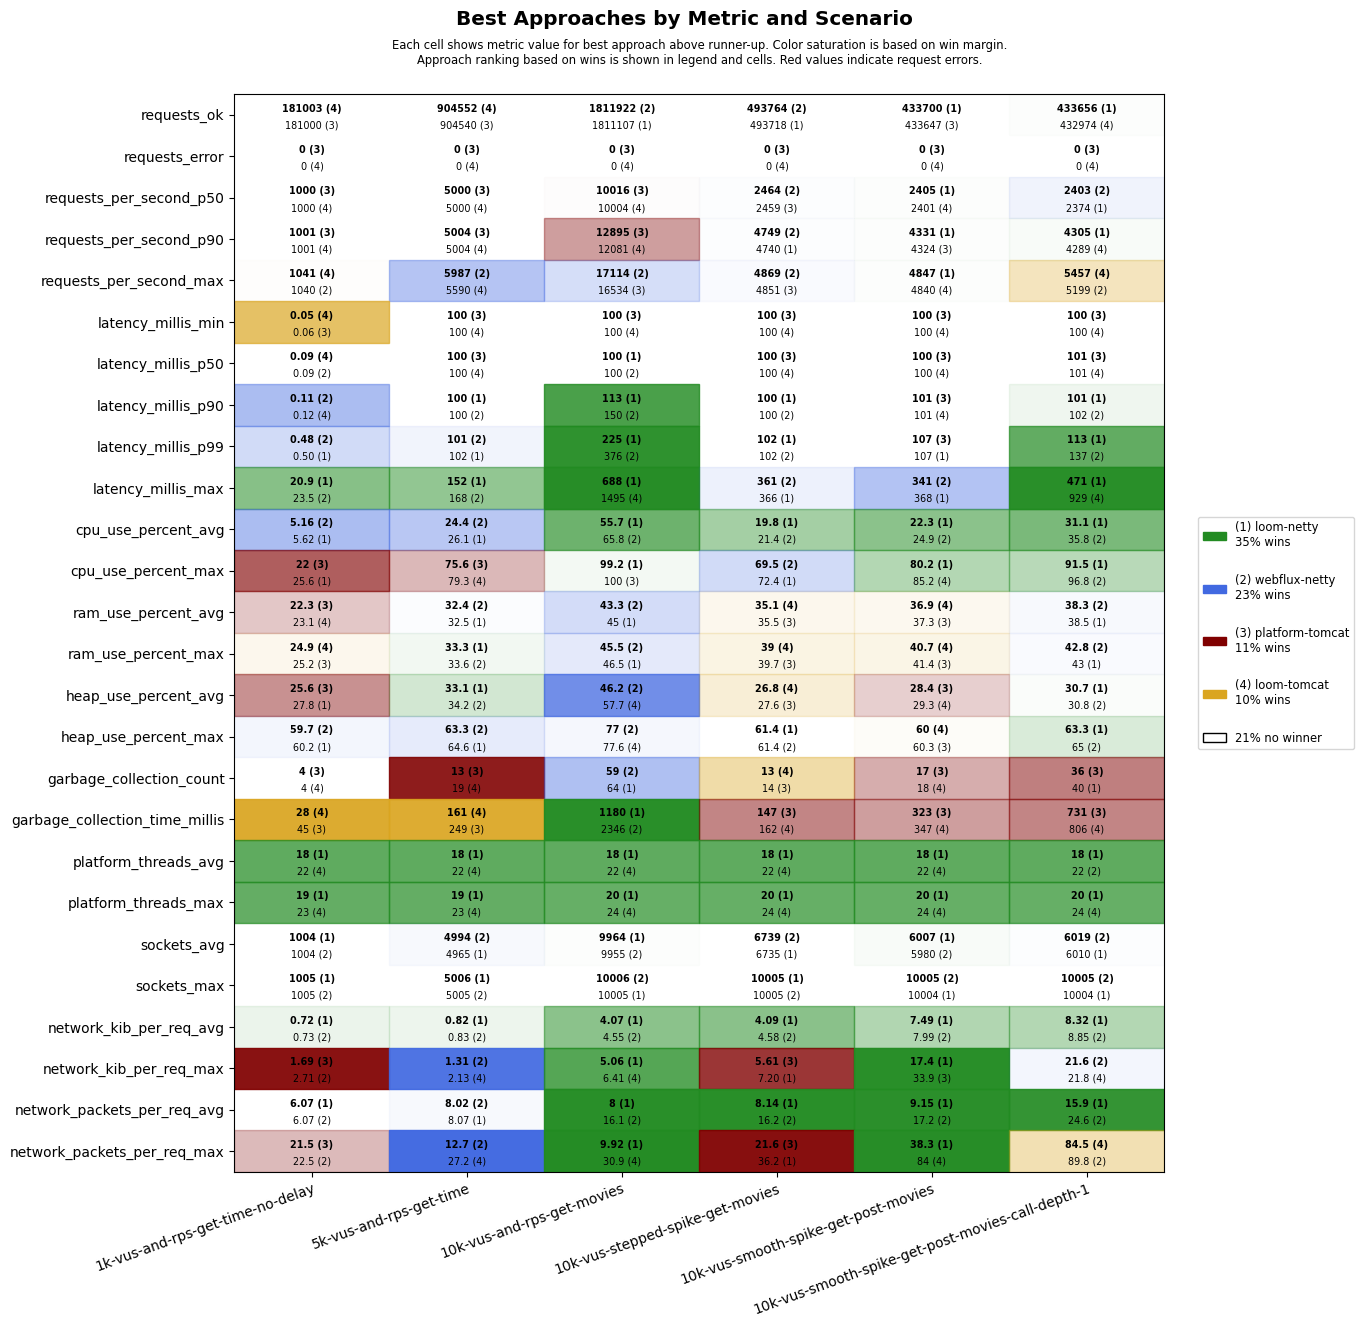

The table this chart was drawn from, first rows:
scenario, approach, requests_ok, requests_error, requests_per_second_p50, requests_per_second_p90, requests_per_second_max, latency_millis_min, latency_millis_p50, latency_millis_p90, latency_millis_p99, latency_millis_max, cpu_use_percent_avg, cpu_use_percent_max, ram_use_percent_avg, ram_use_percent_max, heap_use_percent_avg, heap_use_percent_max, garbage_collection_count, garbage_collection_time_millis, platform_threads_avg, platform_threads_max, sockets_avg, sockets_max
1k-vus-and-rps-get-time-no-delay, platform-tomcat, 181000, 0, 1000, 1001, 1020, 0.06, 0.10, 0.13, 0.88, 23.9, 7.57, 22, 22.3, 25.2, 25.6, 62.5, 4, 45, 332, 333, 5, 7
1k-vus-and-rps-get-time-no-delay, loom-tomcat, 181003, 0, 1000, 1001, 1041, 0.05, 0.09, 0.12, 0.52, 23.6, 9.22, 26.9, 23.1, 24.9, 28.6, 62.8, 4, 28, 22, 23, 5, 8
1k-vus-and-rps-get-time-no-delay, loom-netty, 181000, 0, 1000, 1001, 1015, 0.07, 0.10, 0.13, 0.50, 20.9, 5.62, 25.6, 24.0, 25.5, 27.8, 60.2, 5, 84, 18, 19, 1004, 1005
1k-vus-and-rps-get-time-no-delay, webflux-netty, 181000, 0, 1000, 1001, 1040, 0.06, 0.09, 0.11, 0.48, 23.5, 5.16, 26.6, 23.8, 25.3, 28.2, 59.7, 5, 85, 22, 23, 1004, 1005
5k-vus-and-rps-get-time, platform-tomcat, 904540, 0, 5000, 5004, 5456, 100, 100, 101, 108, 196, 39.8, 75.6, 36.2, 37.4, 58.3, 85.6, 13, 249, 1563, 1564, 508, 520
5k-vus-and-rps-get-time, loom-tomcat, 904552, 0, 5000, 5004, 5590, 100, 100, 101, 105, 188, 37.3, 79.3, 36.0, 37.1, 68.0, 94.7, 19, 161, 22, 23, 504, 527
5k-vus-and-rps-get-time, loom-netty, 904525, 0, 5000, 5004, 5330, 100, 100, 100, 102, 152, 26.1, 84.7, 32.5, 33.3, 33.1, 64.6, 22, 291, 18, 19, 4965, 5006
5k-vus-and-rps-get-time, webflux-netty, 904539, 0, 5000, 5003, 5987, 100, 100, 100, 101, 168, 24.4, 87.1, 32.4, 33.6, 34.2, 63.3, 21, 309, 22, 23, 4994, 5005
10k-vus-and-rps-get-movies, platform-tomcat, 1805799, 0, 10016, 12895, 16534, 100, 123, 338, 812, 1665, 85.6, 100, 49.9, 51.3, 59.2, 86.0, 218, 9702, 5224, 5366, 2294, 9432
10k-vus-and-rps-get-movies, loom-tomcat, 1806330, 0, 10004, 12081, 14890, 100, 101, 206, 609, 1495, 73.1, 100, 45.6, 46.9, 57.7, 77.6, 188, 6650, 22, 24, 1545, 9821
10k-vus-and-rps-get-movies, loom-netty, 1811107, 0, 10001, 10840, 15203, 100, 100, 113, 225, 688, 55.7, 99.2, 45.0, 46.5, 67.3, 94.7, 64, 1180, 18, 20, 9964, 10005
10k-vus-and-rps-get-movies, webflux-netty, 1811922, 0, 10001, 10965, 17114, 100, 100, 150, 376, 2207, 65.8, 100, 43.3, 45.5, 46.2, 77.0, 59, 2346, 22, 24, 9955, 10006
10k-vus-stepped-spike-get-movies, platform-tomcat, 493511, 0, 2459, 4732, 4851, 100, 100, 101, 103, 916, 27.3, 89.7, 35.5, 39.7, 27.6, 62.3, 14, 147, 419, 584, 281, 525
10k-vus-stepped-spike-get-movies, loom-tomcat, 493529, 0, 2442, 4731, 4849, 100, 100, 101, 103, 572, 26.1, 89.7, 35.1, 39.0, 26.8, 61.6, 13, 162, 22, 24, 282, 548
10k-vus-stepped-spike-get-movies, loom-netty, 493718, 0, 2459, 4740, 4847, 100, 100, 100, 102, 366, 19.8, 72.4, 36.7, 41.5, 29.1, 61.4, 17, 347, 18, 20, 6735, 10005
10k-vus-stepped-spike-get-movies, webflux-netty, 493764, 0, 2464, 4749, 4869, 100, 100, 100, 102, 361, 21.4, 69.5, 36.5, 41.6, 31.1, 61.4, 17, 381, 22, 24, 6739, 10005
10k-vus-smooth-spike-get-post-movies, platform-tomcat, 433647, 0, 2368, 4324, 4772, 100, 100, 101, 107, 439, 27.8, 99.5, 37.3, 41.4, 28.4, 60.3, 17, 323, 388, 681, 245, 506
10k-vus-smooth-spike-get-post-movies, loom-tomcat, 433339, 0, 2401, 4273, 4840, 100, 100, 101, 108, 494, 27.5, 85.2, 36.9, 40.7, 29.3, 60.0, 18, 347, 22, 24, 246, 515
10k-vus-smooth-spike-get-post-movies, loom-netty, 433700, 0, 2405, 4331, 4847, 100, 100, 101, 107, 368, 22.3, 80.2, 38.2, 43.1, 30.0, 60.8, 20, 598, 18, 20, 6007, 10004
10k-vus-smooth-spike-get-post-movies, webflux-netty, 433411, 0, 2352, 4304, 4820, 100, 100, 101, 107, 341, 24.9, 98.8, 38.4, 43.0, 30.0, 60.6, 22, 602, 22, 24, 5980, 10005
10k-vus-smooth-spike-get-post-movies-cal…, platform-tomcat, 432182, 0, 2362, 4222, 5100, 100, 101, 104, 212, 959, 44.3, 98.7, 39.4, 47.2, 33.0, 76.3, 36, 731, 880, 1715, 255, 1204
10k-vus-smooth-spike-get-post-movies-cal…, loom-tomcat, 432974, 0, 2364, 4289, 5457, 100, 101, 104, 161, 929, 45.0, 97.8, 38.7, 45.4, 35.8, 86.2, 42, 806, 23, 24, 250, 953
10k-vus-smooth-spike-get-post-movies-cal…, loom-netty, 433656, 0, 2374, 4305, 4762, 100, 101, 101, 113, 471, 31.1, 91.5, 38.5, 43.0, 30.7, 63.3, 40, 895, 18, 20, 6010, 10004
10k-vus-smooth-spike-get-post-movies-cal…, webflux-netty, 432838, 0, 2403, 4242, 5199, 100, 101, 102, 137, 1158, 35.8, 96.8, 38.3, 42.8, 30.8, 65.0, 42, 1024, 22, 24, 6019, 10005
